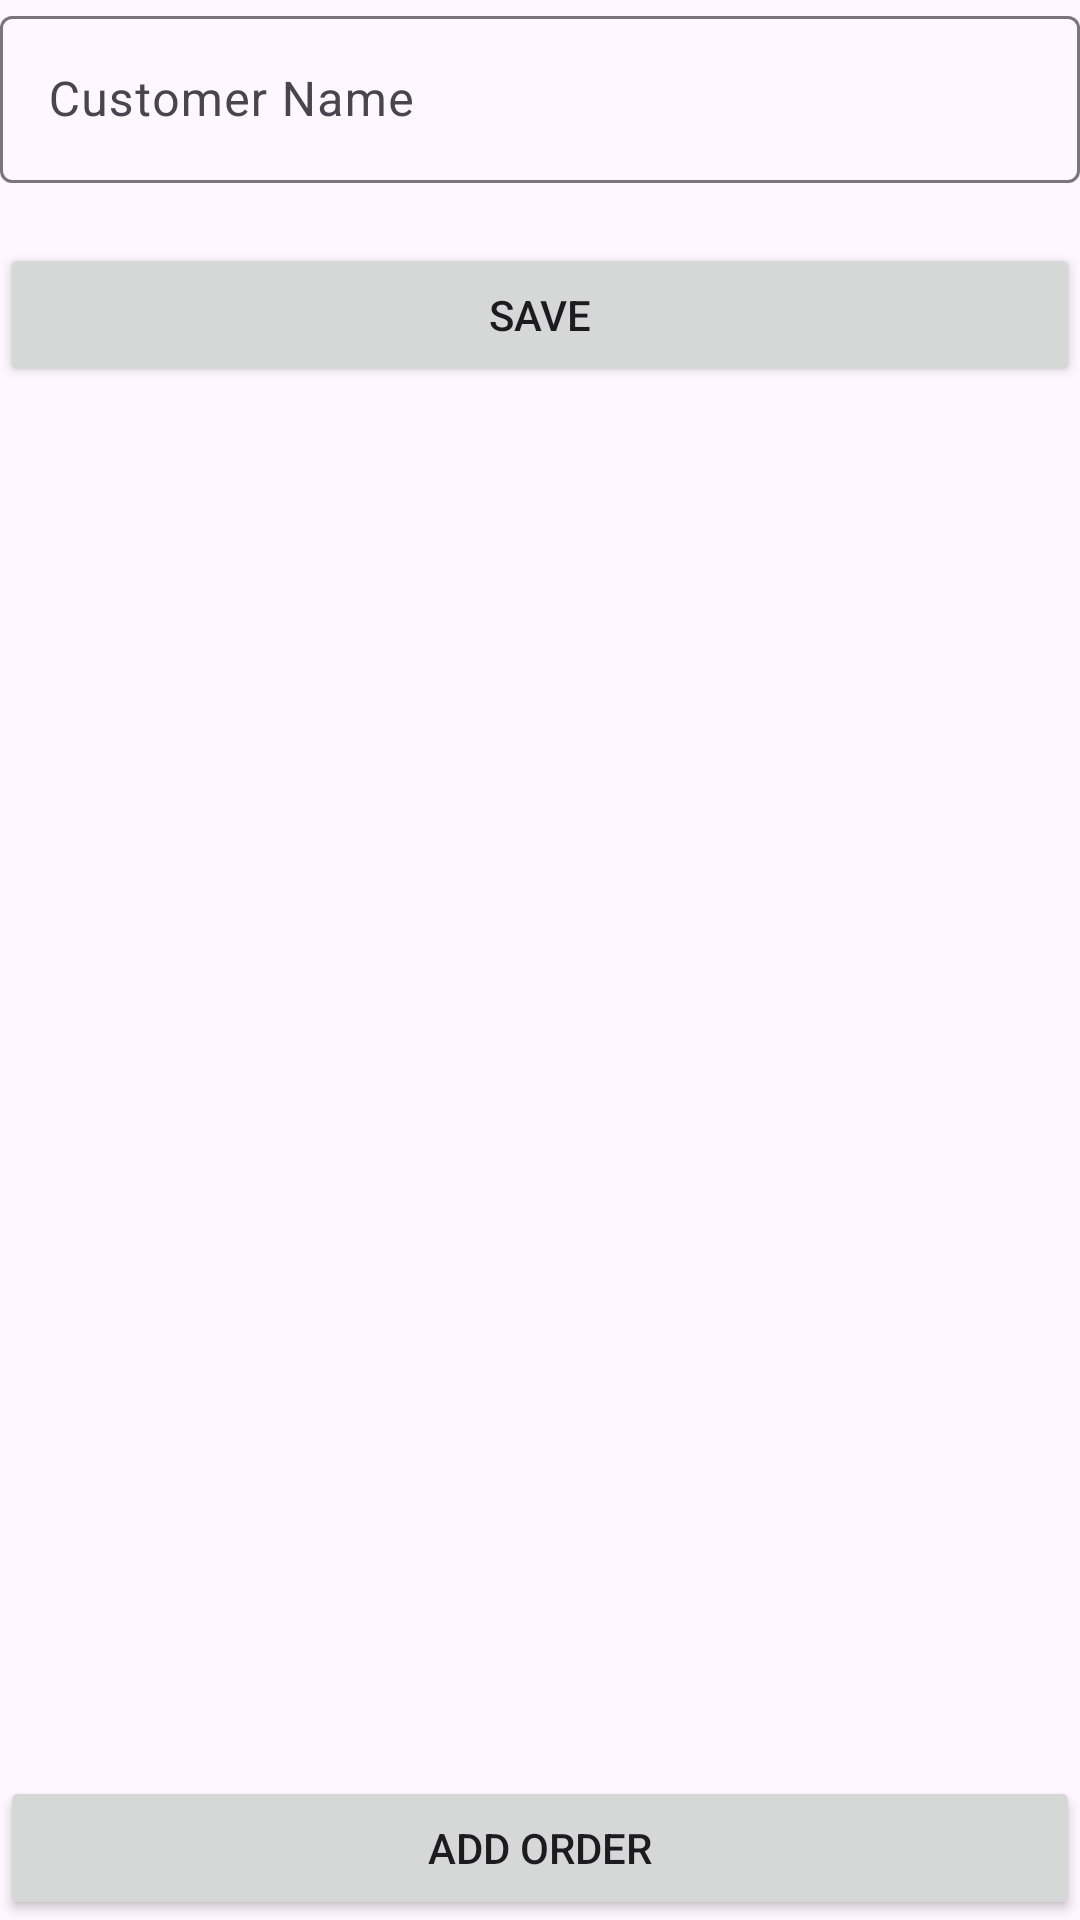

Layout XML and referenced resources for this Android screen:
<!-- AndroidManifest.xml: application theme Theme.ORderDatabaseExample -->
<!-- res/layout/fragment_order.xml -->
<?xml version="1.0" encoding="utf-8"?>
<androidx.constraintlayout.widget.ConstraintLayout xmlns:android="http://schemas.android.com/apk/res/android"
    xmlns:tools="http://schemas.android.com/tools"
    android:layout_width="match_parent"
    android:layout_height="match_parent"
    xmlns:app="http://schemas.android.com/apk/res-auto"
    tools:context=".OrderFragment">
<com.google.android.material.textfield.TextInputLayout
    android:id="@+id/intly_customer_name"
    android:layout_width="match_parent"
    android:layout_height="wrap_content"
    app:layout_constraintTop_toTopOf="parent">
    <com.google.android.material.textfield.TextInputEditText
        android:id="@+id/intedt_customer_name"
        android:layout_width="match_parent"
        android:layout_height="match_parent"
        android:hint="Customer Name"/>
</com.google.android.material.textfield.TextInputLayout>

    <androidx.appcompat.widget.AppCompatButton
        android:id="@+id/btn_save"
        android:layout_width="match_parent"
        android:layout_height="wrap_content"
        android:text="Save"
        android:layout_marginTop="20dp"
        app:layout_constraintTop_toBottomOf="@id/intly_customer_name"/>

    <androidx.recyclerview.widget.RecyclerView
        android:id="@+id/rv_customers"
        android:layout_width="match_parent"
        android:layout_height="0dp"
        android:layout_marginTop="10dp"
        app:layout_constraintTop_toBottomOf="@id/btn_save"
        app:layout_constraintBottom_toTopOf="@id/btn_add_order"
        app:layoutManager="androidx.recyclerview.widget.LinearLayoutManager"/>
    <androidx.appcompat.widget.AppCompatButton
        android:id="@+id/btn_add_order"
        android:layout_width="match_parent"
        android:layout_height="wrap_content"
        android:text="Add Order"
        app:layout_constraintTop_toBottomOf="@id/rv_customers"
        app:layout_constraintBottom_toBottomOf="parent"/>

</androidx.constraintlayout.widget.ConstraintLayout>
<!-- resources referenced by this layout -->
<resources>
  <style name="Theme.ORderDatabaseExample" parent="Base.Theme.ORderDatabaseExample" />
  <style name="Base.Theme.ORderDatabaseExample" parent="Theme.Material3.DayNight.NoActionBar">
          
          
      </style>
</resources>
